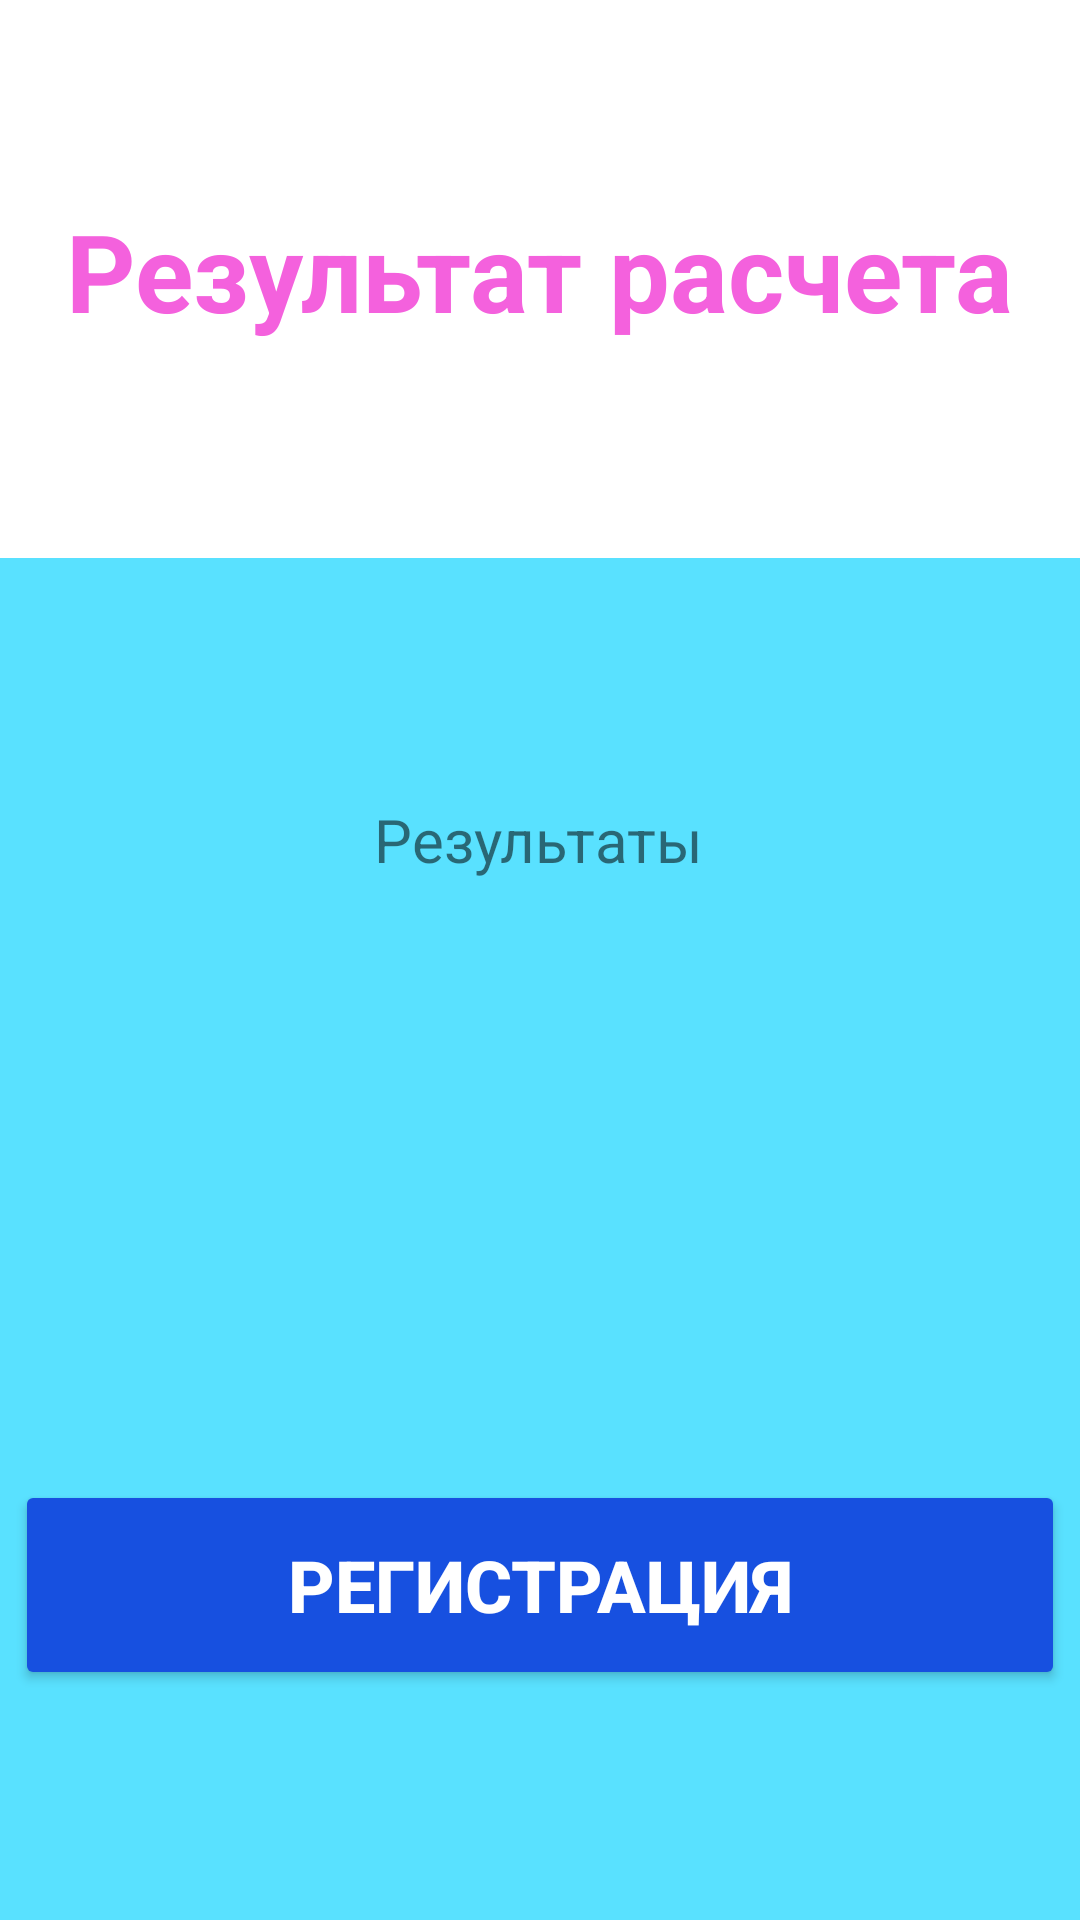

The Android layout XML behind this screen, and the referenced resources:
<!-- AndroidManifest.xml: application theme Theme.Godovih_01_03 -->
<!-- res/layout/activity_result.xml -->
<?xml version="1.0" encoding="utf-8"?>
<androidx.constraintlayout.widget.ConstraintLayout xmlns:android="http://schemas.android.com/apk/res/android"
    xmlns:app="http://schemas.android.com/apk/res-auto"
    xmlns:tools="http://schemas.android.com/tools"
    android:id="@+id/main"
    android:layout_width="match_parent"
    android:layout_height="match_parent"
    tools:context="com.example.Godovih_01_03.ResultActivity">

    <ImageView
        android:id="@+id/imageView3"
        android:layout_width="wrap_content"
        android:layout_height="wrap_content"
        android:layout_marginTop="39dp"
        app:layout_constraintEnd_toEndOf="parent"
        app:layout_constraintStart_toStartOf="parent"
        app:layout_constraintTop_toBottomOf="@+id/textView4"
        app:srcCompat="@drawable/rectangle4" />

    <TextView
        android:id="@+id/textView4"
        android:layout_width="wrap_content"
        android:layout_height="wrap_content"
        android:layout_marginTop="66dp"
        android:text="Результат расчета"
        android:textColor="@color/purple"
        android:textSize="36dp"
        android:textStyle="bold"
        app:layout_constraintEnd_toEndOf="parent"
        app:layout_constraintStart_toStartOf="parent"
        app:layout_constraintTop_toTopOf="parent" />

    <TextView
        android:id="@+id/textViewResult"
        android:layout_width="wrap_content"
        android:layout_height="wrap_content"
        android:layout_gravity="center"
        android:layout_marginTop="136dp"
        android:background="@drawable/corner_drawable"
        android:text="Результаты"
        android:padding="16dp"
        android:textSize="20sp"
        app:layout_constraintEnd_toEndOf="parent"
        app:layout_constraintHorizontal_bias="0.498"
        app:layout_constraintStart_toStartOf="parent"
        app:layout_constraintTop_toBottomOf="@+id/textView4" />

    <Button
        android:id="@+id/buttonRegister"
        android:layout_width="350dp"
        android:layout_height="70dp"
        android:layout_marginTop="184dp"
        android:backgroundTint="@color/blue"
        android:text="регистрация"
        android:textColor="@color/white"
        android:textSize="24dp"
        android:textStyle="bold"
        app:layout_constraintEnd_toEndOf="parent"
        app:layout_constraintHorizontal_bias="0.491"
        app:layout_constraintStart_toStartOf="parent"
        app:layout_constraintTop_toBottomOf="@+id/textViewResult" />

</androidx.constraintlayout.widget.ConstraintLayout>
<!-- resources referenced by this layout -->
<resources>
  <color name="blue">#1750E0</color>
  <color name="purple">#F461DD</color>
  <color name="white">#FFFFFFFF</color>
  <!-- drawable corner_drawable (drawable) -->
  <?xml version="1.0" encoding="utf-8"?>
  <selector xmlns:android="http://schemas.android.com/apk/res/android">
      <shape xmlns:android="http://schemas.android.com/apk/res/android">
          <solid android:color="#FFFFFF"/>
          <corners android:radius="8dp"/>
          <stroke android:width="2dp" android:color="#DDDDDD"/>
      </shape>
  </selector>
  <!-- drawable rectangle4: png bitmap (drawable, 3828 bytes) -->
  <style name="Theme.Godovih_01_03" parent="Theme.MaterialComponents.DayNight.DarkActionBar">
          
          <item name="colorPrimary">@color/purple_500</item>
          <item name="colorPrimaryVariant">@color/purple_700</item>
          <item name="colorOnPrimary">@color/white</item>
          
          <item name="colorSecondary">@color/teal_200</item>
          <item name="colorSecondaryVariant">@color/teal_700</item>
          <item name="colorOnSecondary">@color/black</item>
          
          <item name="android:statusBarColor">?attr/colorPrimaryVariant</item>
          
      </style>
  <color name="purple_500">#FF6200EE</color>
  <color name="purple_700">#FF3700B3</color>
  <color name="teal_200">#FF03DAC5</color>
  <color name="teal_700">#FF018786</color>
  <color name="black">#FF000000</color>
</resources>
